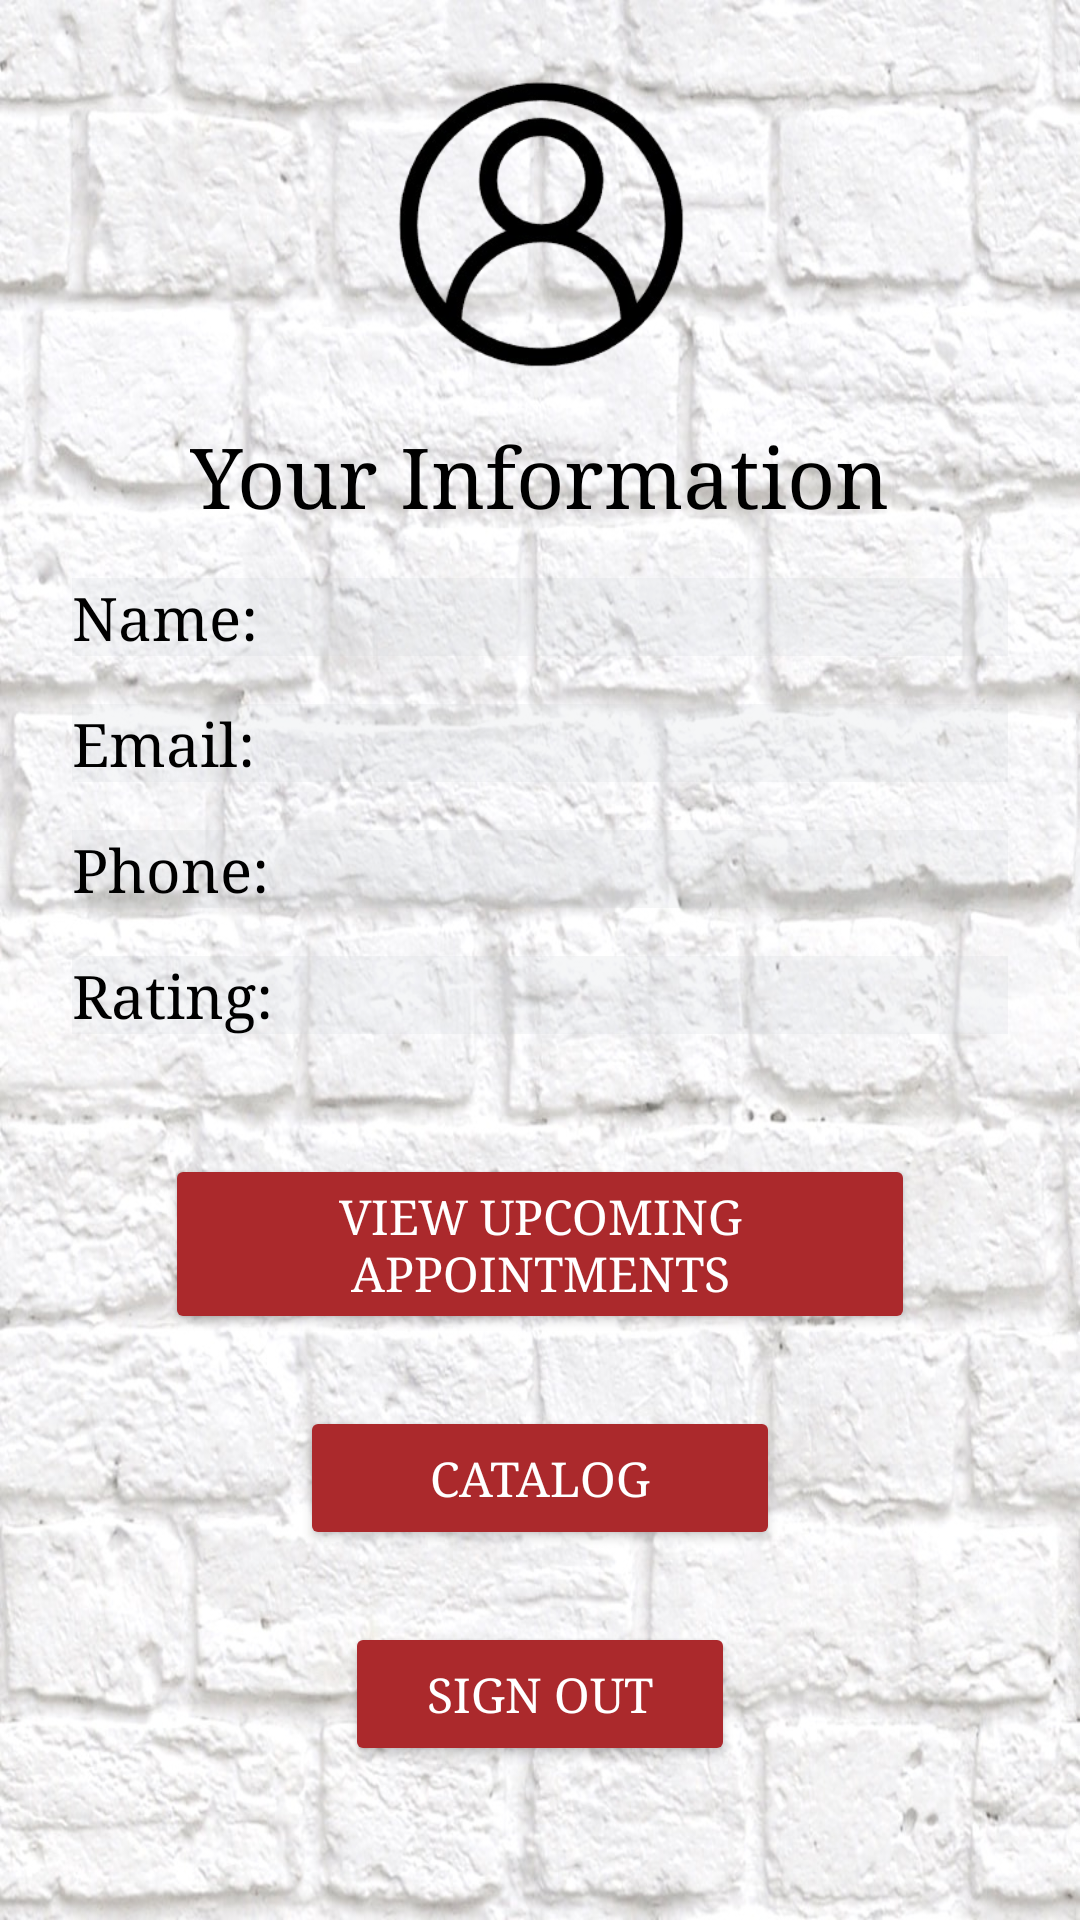

Android layout source for this screen:
<!-- AndroidManifest.xml: application theme Theme.MyApplication -->
<!-- res/layout/activity_barber_profile.xml -->
<?xml version="1.0" encoding="utf-8"?>

<ScrollView xmlns:android="http://schemas.android.com/apk/res/android"
    android:layout_width="match_parent"
    android:layout_height="match_parent"
    android:padding="24dp"
    android:background="@drawable/app_background">

    <LinearLayout
        android:layout_width="match_parent"
        android:layout_height="wrap_content"
        android:orientation="vertical"
        android:gravity="center_horizontal">

        <ImageView
            android:id="@+id/barberProfile_IMG_profilePicture"
            android:layout_width="100dp"
            android:layout_height="100dp"
            android:src="@drawable/profile_logo"
            android:scaleType="centerCrop"
            android:layout_marginBottom="16dp" />

        <TextView
            android:layout_width="wrap_content"
            android:layout_height="wrap_content"
            android:text="@string/your_information"
            android:textSize="28dp"
            android:fontFamily="serif"
            android:textColor="@color/black"
            android:textStyle="normal"
            android:layout_marginBottom="16dp" />

        <LinearLayout
            android:layout_width="match_parent"
            android:layout_height="wrap_content"
            android:orientation="horizontal"
            android:gravity="center_vertical"
            android:layout_marginBottom="16dp">

            <TextView
                android:layout_width="0dp"
                android:layout_height="wrap_content"
                android:layout_weight="1"
                android:background="@color/barber_grey1"
                android:fontFamily="serif"
                android:textColor="@color/black"
                android:text="@string/name_label_info"
                android:textSize="20dp"
                android:textStyle="normal" />

            <TextView
                android:id="@+id/barberProfile_TXT_name"
                android:layout_width="0dp"
                android:background="@color/barber_grey1"
                android:fontFamily="serif"
                android:textColor="@color/black"
                android:layout_height="wrap_content"
                android:layout_weight="1"
                android:textSize="20dp" />
        </LinearLayout>

        <LinearLayout
            android:layout_width="match_parent"
            android:layout_height="wrap_content"
            android:orientation="horizontal"
            android:gravity="center_vertical"
            android:layout_marginBottom="16dp">

            <TextView
                android:layout_width="0dp"
                android:layout_height="wrap_content"
                android:layout_weight="1"
                android:text="@string/email_label_info"
                android:background="@color/barber_grey1"
                android:fontFamily="serif"
                android:textColor="@color/black"
                android:textSize="20dp"
                android:textStyle="normal" />

            <TextView
                android:id="@+id/barberProfile_TXT_email"
                android:layout_width="0dp"
                android:background="@color/barber_grey1"
                android:fontFamily="serif"
                android:textColor="@color/black"
                android:layout_height="wrap_content"
                android:layout_weight="1"
                android:textSize="20dp" />
        </LinearLayout>

        <LinearLayout
            android:layout_width="match_parent"
            android:layout_height="wrap_content"
            android:orientation="horizontal"
            android:gravity="center_vertical"
            android:layout_marginBottom="16dp">

            <TextView
                android:layout_width="0dp"
                android:layout_height="wrap_content"
                android:layout_weight="1"
                android:text="@string/phone_label"
                android:fontFamily="serif"
                android:textColor="@color/black"
                android:textSize="20dp"
                android:background="@color/barber_grey1"
                android:textStyle="normal" />

            <TextView
                android:id="@+id/barberProfile_TXT_phone"
                android:layout_width="0dp"
                android:background="@color/barber_grey1"
                android:fontFamily="serif"
                android:textColor="@color/black"
                android:layout_height="wrap_content"
                android:layout_weight="1"
                android:textSize="20dp" />
        </LinearLayout>

        <LinearLayout
            android:layout_width="match_parent"
            android:layout_height="wrap_content"
            android:orientation="horizontal"
            android:gravity="center_vertical"
            android:layout_marginBottom="16dp">

            <TextView
                android:layout_width="0dp"
                android:layout_height="wrap_content"
                android:layout_weight="1"
                android:text="@string/barber_rating"
                android:fontFamily="serif"
                android:textColor="@color/black"
                android:textSize="20dp"
                android:background="@color/barber_grey1"
                android:textStyle="normal" />

            <TextView
                android:id="@+id/barberProfile_TXT_rating"
                android:layout_width="0dp"
                android:background="@color/barber_grey1"
                android:fontFamily="serif"
                android:textColor="@color/black"
                android:layout_height="wrap_content"
                android:layout_weight="1"
                android:textSize="20dp" />
        </LinearLayout>

        <Button
            android:id="@+id/barberProfile_BTM_bookNewAppointment"
            android:layout_width="250dp"
            android:layout_height="wrap_content"
            android:text="@string/barber_upcoming_appointments"
            android:fontFamily="serif"
            android:textSize="16dp"
            android:backgroundTint="@color/barber_red"
            android:textColor="@android:color/white"
            android:layout_marginTop="24dp" />

        <Button
            android:id="@+id/barberProfile_BTN_catalog"
            android:layout_width="160dp"
            android:layout_height="wrap_content"
            android:text="@string/catalog"
            android:fontFamily="serif"
            android:textSize="16dp"

            android:backgroundTint="@color/barber_red"
            android:textColor="@android:color/white"
            android:layout_marginTop="24dp" />

        <Button
            android:id="@+id/barberProfile_BTN_signOut"
            android:layout_width="130dp"
            android:layout_height="wrap_content"
            android:text="@string/sign_out"
            android:fontFamily="serif"
            android:textSize="16dp"

            android:backgroundTint="@color/barber_red"
            android:textColor="@android:color/white"
            android:layout_marginTop="24dp" />
    </LinearLayout>
</ScrollView>
<!-- resources referenced by this layout -->
<resources>
  <color name="barber_grey1">#2FC9CCD0</color>
  <color name="barber_red">#AB292C</color>
  <color name="black">#FF000000</color>
  <!-- drawable app_background: png bitmap (drawable, 248528 bytes) -->
  <!-- drawable profile_logo: png bitmap (drawable, 25378 bytes) -->
  <string name="barber_rating">Rating:</string>
  <string name="barber_upcoming_appointments">View upcoming appointments</string>
  <string name="catalog">Catalog</string>
  <string name="email_label_info">Email:</string>
  <string name="name_label_info">Name:</string>
  <string name="phone_label">Phone:</string>
  <string name="sign_out">Sign Out</string>
  <string name="your_information">Your Information</string>
  <style name="Theme.MyApplication" parent="Base.Theme.MyApplication" />
  <style name="Base.Theme.MyApplication" parent="Theme.Material3.DayNight.NoActionBar">
          
          
          <item name="android:statusBarColor">@color/barber_blue</item>
      </style>
  <color name="barber_blue">#FF0099CC</color>
</resources>
